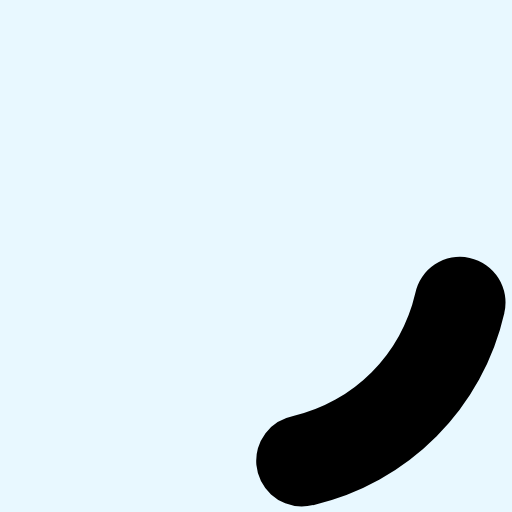
t = 0.00 s
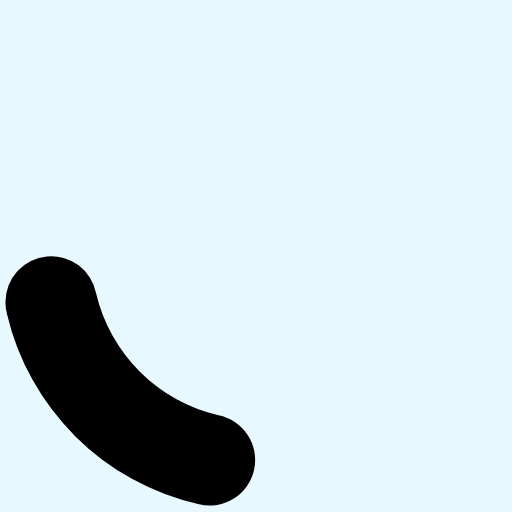
t = 0.45 s
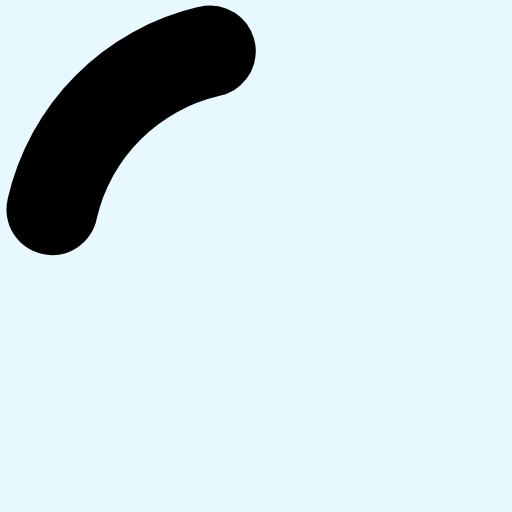
t = 0.90 s
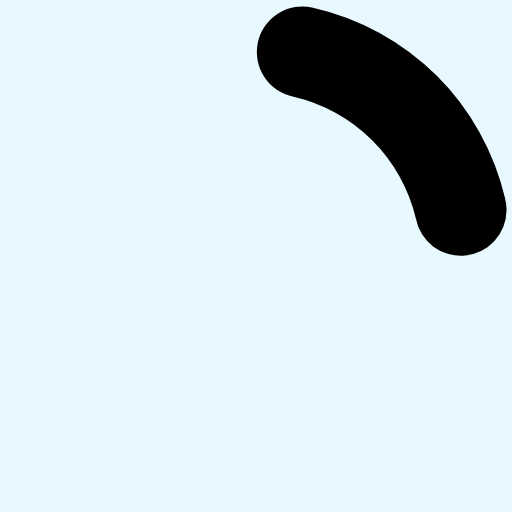
t = 1.35 s

The animated SVG that drew these frames (rendered in a browser with its animation timeline set to each time). Animation: 1 SMIL element (animateTransform=1); one cycle of 1.80 s, repeats indefinitely.

<?xml version="1.0" encoding="UTF-8" standalone="no"?><svg xmlns:svg="http://www.w3.org/2000/svg" xmlns="http://www.w3.org/2000/svg" xmlns:xlink="http://www.w3.org/1999/xlink" version="1.0" width="64px" height="64px" viewBox="0 0 128 128" xml:space="preserve"><rect x="0" y="0" width="100%" height="100%" fill="#e8f8ff" /><g><path d="M75.4 126.63a11.43 11.43 0 0 1-2.1-22.65 40.9 40.9 0 0 0 30.5-30.6 11.4 11.4 0 1 1 22.27 4.87h.02a63.77 63.77 0 0 1-47.8 48.05v-.02a11.38 11.38 0 0 1-2.93.37z" fill="#000000" fill-opacity="1"/><animateTransform attributeName="transform" type="rotate" from="0 64 64" to="360 64 64" dur="1800ms" repeatCount="indefinite"></animateTransform></g></svg>
